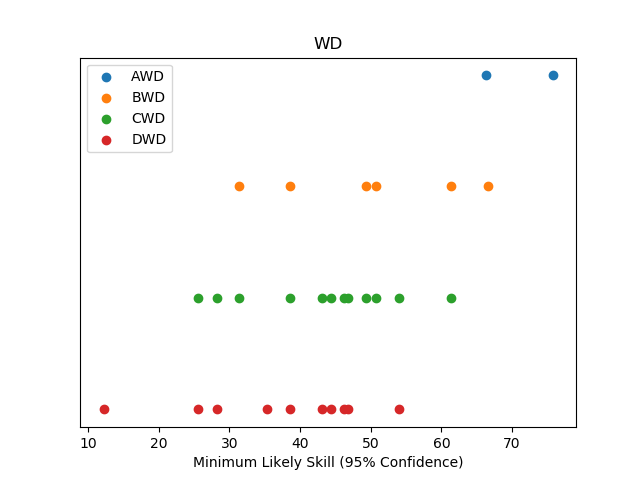

Values plotted in this chart, from the file beside it:
AWD name, AWD skill
['Jennie Gai', 'Bianca Tam'], 66.28
['Annie Xu', 'Kerry Xu'], 75.87
BWD name, BWD skill
['Mindy Tran Dinh', 'Mayu Namba'], 31.41
['Georgina C', 'Fiona Lai'], 38.65
['Sarah Chun', 'Audrey Huang'], 49.32
['Carleen Li', 'Bianca Wibisono'], 50.81
['Joanne Chan', 'Chi Lao'], 61.38
['Chinue De La Merced', 'Sarah Thaw'], 66.55
CWD name, CWD skill
['Katherine Cai', 'Nicole Chi Cheng'], 25.52
['Winsey Kwan', 'Minger Lin'], 28.31
['Mindy Tran Dinh', 'Mayu Namba'], 31.41
['Amy Chatterjee', 'Linda Li'], 38.58
['Joyce Cheung', 'Agnes Wong'], 43.18
['Tracy Tonnu', 'Tiffany Tran'], 44.4
['Tiffany Lui', 'Betty Yang'], 46.18
['Emily Chen', 'Mei Jin'], 46.73
['Sarah Chun', 'Audrey Huang'], 49.32
['Carleen Li', 'Bianca Wibisono'], 50.81
['Ashley Liao', 'Emily Sun'], 53.96
['Joanne Chan', 'Chi Lao'], 61.38
DWD name, DWD skill
['Allison Bao', 'Vivian Nguyen'], 12.21
['Katherine Cai', 'Nicole Chi Cheng'], 25.52
['Winsey Kwan', 'Minger Lin'], 28.31
['Helen Fu', 'Evelyn Tan'], 35.33
['Amy Chatterjee', 'Linda Li'], 38.58
['Joyce Cheung', 'Agnes Wong'], 43.18
['Tracy Tonnu', 'Tiffany Tran'], 44.4
['Tiffany Lui', 'Betty Yang'], 46.18
['Emily Chen', 'Mei Jin'], 46.73
['Ashley Liao', 'Emily Sun'], 53.96
